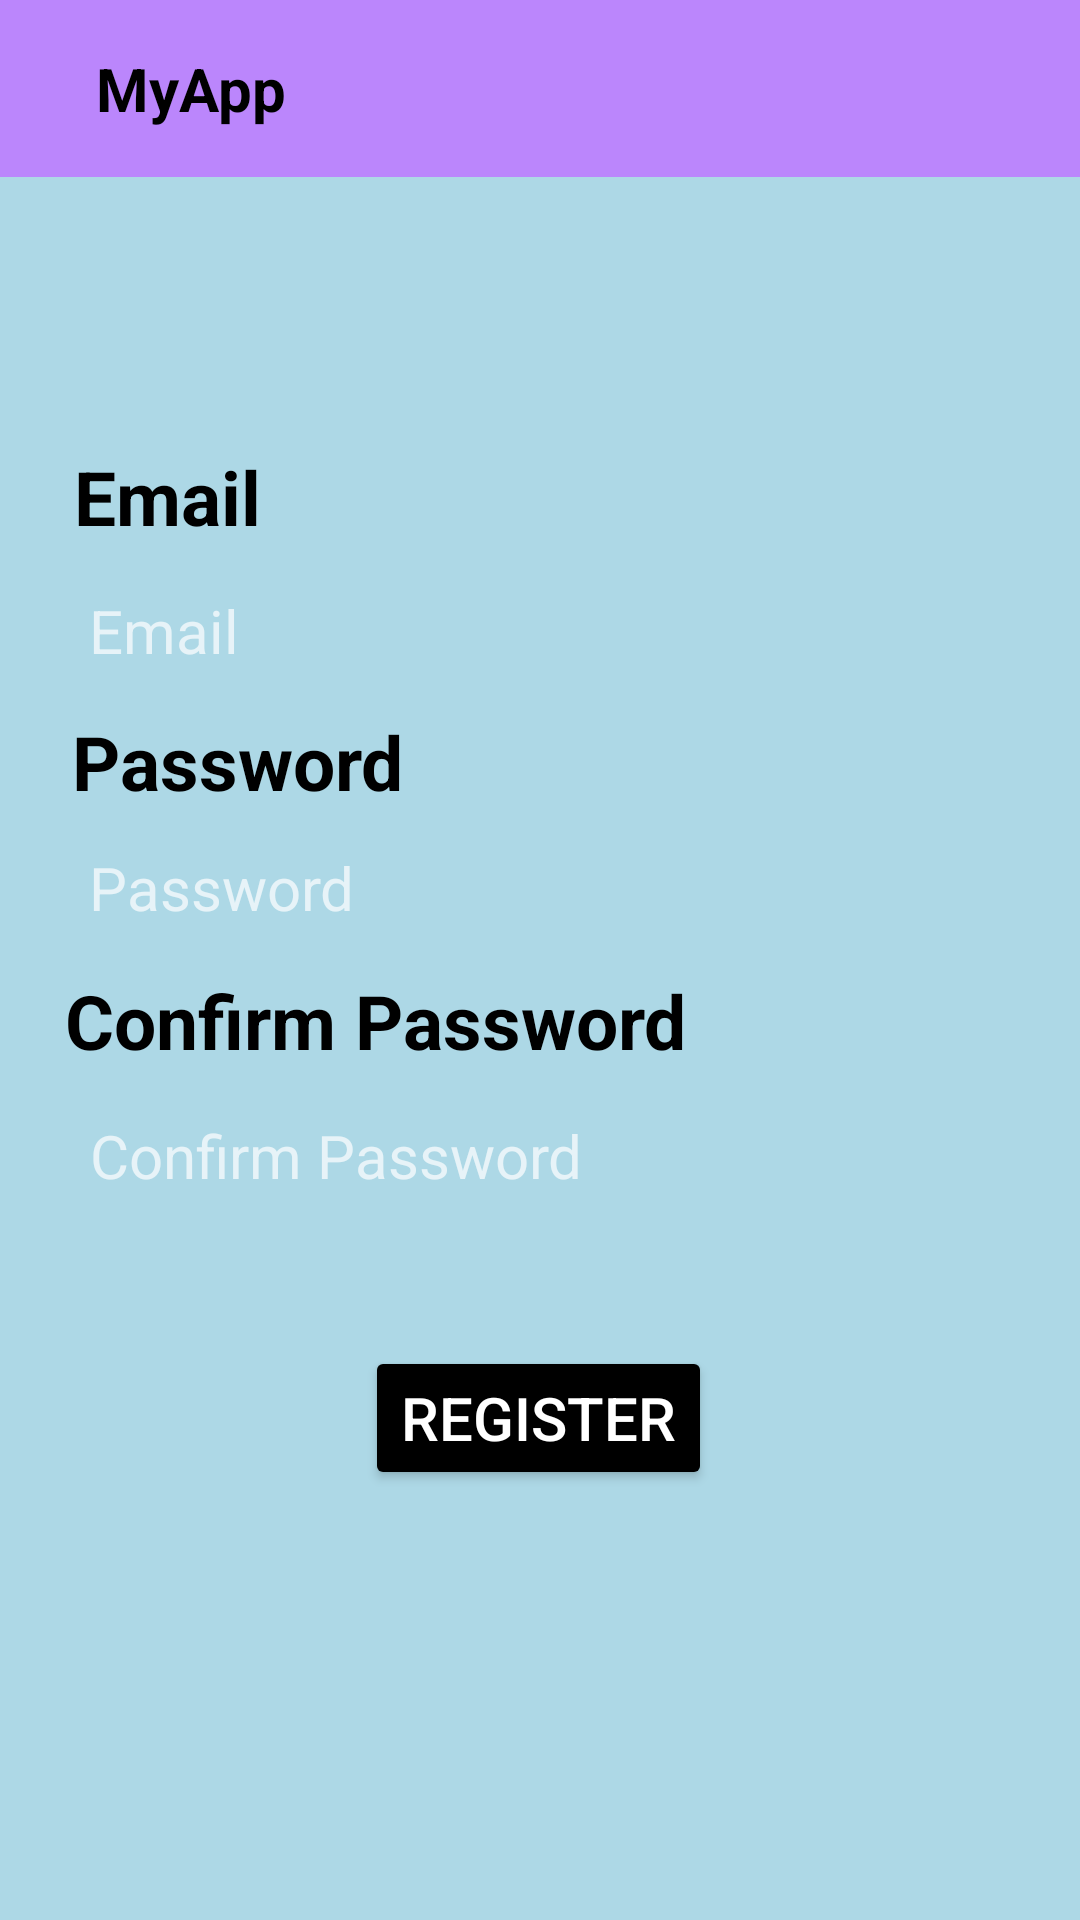

Android layout source for this screen:
<!-- AndroidManifest.xml: application theme Theme.Paymu -->
<!-- res/layout/activity_registrasi.xml -->
<?xml version="1.0" encoding="utf-8"?>
<androidx.constraintlayout.widget.ConstraintLayout xmlns:android="http://schemas.android.com/apk/res/android"
    xmlns:app="http://schemas.android.com/apk/res-auto"
    xmlns:tools="http://schemas.android.com/tools"
    android:layout_width="match_parent"
    android:layout_height="match_parent"
    android:background="#ADD8E6"
    tools:context=".Registrasi">

    <include layout="@layout/toolbar"/>
    <TextView
        android:layout_width="wrap_content"
        android:layout_height="wrap_content"
        android:text="Email"
        android:textColor="@color/black"
        android:textSize="25sp"
        android:textStyle="bold"
        app:layout_constraintBottom_toBottomOf="parent"
        app:layout_constraintEnd_toEndOf="parent"
        app:layout_constraintHorizontal_bias="0.083"
        app:layout_constraintStart_toStartOf="parent"
        app:layout_constraintTop_toTopOf="parent"
        app:layout_constraintVertical_bias="0.245" />

    <EditText
        android:id="@+id/etEmail1"
        android:layout_width="350dp"
        android:layout_height="40dp"
        android:background="@drawable/bgedittext"
        android:hint="Email"
        android:paddingLeft="25dp"
        android:textColor="@color/black"
        android:textSize="20sp"
        app:layout_constraintBottom_toBottomOf="parent"
        app:layout_constraintEnd_toEndOf="parent"
        app:layout_constraintHorizontal_bias="0.475"
        app:layout_constraintStart_toStartOf="parent"
        app:layout_constraintTop_toTopOf="parent"
        app:layout_constraintVertical_bias="0.317" />

    <TextView
        android:layout_width="wrap_content"
        android:layout_height="wrap_content"
        android:text="Password"
        android:textColor="@color/black"
        android:textSize="25sp"
        android:textStyle="bold"
        app:layout_constraintBottom_toBottomOf="parent"
        app:layout_constraintEnd_toEndOf="parent"
        app:layout_constraintHorizontal_bias="0.096"
        app:layout_constraintStart_toStartOf="parent"
        app:layout_constraintTop_toTopOf="parent"
        app:layout_constraintVertical_bias="0.391" />

    <EditText
        android:id="@+id/etpass1"
        android:layout_width="350dp"
        android:layout_height="40dp"
        android:background="@drawable/bgedittext"
        android:hint="Password"
        android:paddingLeft="25dp"
        android:textColor="@color/black"
        android:textSize="20sp"
        android:inputType="textPassword"
        app:layout_constraintBottom_toBottomOf="parent"
        app:layout_constraintEnd_toEndOf="parent"
        app:layout_constraintHorizontal_bias="0.475"
        app:layout_constraintStart_toStartOf="parent"
        app:layout_constraintTop_toTopOf="parent"
        app:layout_constraintVertical_bias="0.46" />

    <TextView
        android:layout_width="wrap_content"
        android:layout_height="wrap_content"
        android:text="Confirm Password"
        android:textColor="@color/black"
        android:textSize="25sp"
        android:textStyle="bold"
        app:layout_constraintBottom_toBottomOf="parent"
        app:layout_constraintEnd_toEndOf="parent"
        app:layout_constraintHorizontal_bias="0.142"
        app:layout_constraintStart_toStartOf="parent"
        app:layout_constraintTop_toTopOf="parent"
        app:layout_constraintVertical_bias="0.533" />

    <EditText
        android:id="@+id/etkonfirm"
        android:layout_width="350dp"
        android:layout_height="40dp"
        android:background="@drawable/bgedittext"
        android:hint="Confirm Password"
        android:paddingLeft="25dp"
        android:textColor="@color/black"
        android:textSize="20sp"
        android:inputType="textPassword"
        app:layout_constraintBottom_toBottomOf="parent"
        app:layout_constraintEnd_toEndOf="parent"
        app:layout_constraintHorizontal_bias="0.491"
        app:layout_constraintStart_toStartOf="parent"
        app:layout_constraintTop_toTopOf="parent"
        app:layout_constraintVertical_bias="0.609" />

    <Button
        android:id="@+id/btregis"
        android:layout_width="wrap_content"
        android:layout_height="wrap_content"
        android:backgroundTint="@color/black"
        android:text="Register"
        android:textColor="@color/white"
        android:textSize="20sp"
        app:layout_constraintBottom_toBottomOf="parent"
        app:layout_constraintEnd_toEndOf="parent"
        app:layout_constraintHorizontal_bias="0.498"
        app:layout_constraintStart_toStartOf="parent"
        app:layout_constraintTop_toTopOf="parent"
        app:layout_constraintVertical_bias="0.758" />

</androidx.constraintlayout.widget.ConstraintLayout>
<!-- res/layout/toolbar.xml (included above) -->
<?xml version="1.0" encoding="utf-8"?>
<RelativeLayout xmlns:android="http://schemas.android.com/apk/res/android"
    android:layout_width="match_parent"
    android:layout_height="wrap_content"
    xmlns:app="http://schemas.android.com/apk/res-auto"
    android:background="@color/purple_200">

    <RelativeLayout
        android:layout_width="match_parent"
        android:layout_height="wrap_content"
        android:padding="16dp">

        <ImageView
            android:id="@+id/back_icon"
            android:layout_width="wrap_content"
            android:layout_height="wrap_content"
            android:layout_centerVertical="true"
            android:src="@drawable/ic_baseline_arrow_back_24" />

        <TextView
            android:id="@+id/title"
            android:layout_width="wrap_content"
            android:layout_height="wrap_content"
            android:layout_marginStart="16dp"
            android:layout_toEndOf="@+id/back_icon"
            android:textColor="@color/black"
            android:textStyle="bold"
            android:text="MyApp"
            android:textSize="20sp" />




    </RelativeLayout>




</RelativeLayout>
<!-- resources referenced by this layout -->
<resources>
  <style name="Theme.Paymu" parent="Theme.MaterialComponents.NoActionBar">
          
          <item name="colorPrimary">@color/purple_500</item>
          <item name="colorPrimaryVariant">@color/purple_700</item>
          <item name="colorOnPrimary">@color/white</item>
          
          <item name="colorSecondary">@color/teal_200</item>
          <item name="colorSecondaryVariant">@color/teal_700</item>
          <item name="colorOnSecondary">@color/black</item>
          
          <item name="android:statusBarColor" tools:targetApi="l">?attr/colorPrimaryVariant</item>
          
      </style>
  <!-- not gathered from this repository: default colours our renderer supplied (Android Studio template values) -->
  <color name="purple_200">#FFBB86FC</color>
  <color name="purple_500">#FF6200EE</color>
  <color name="purple_700">#FF3700B3</color>
  <color name="teal_200">#FF03DAC5</color>
  <color name="teal_700">#FF018786</color>
  <color name="black">#FF000000</color>
  <color name="white">#FFFFFFFF</color>
</resources>
